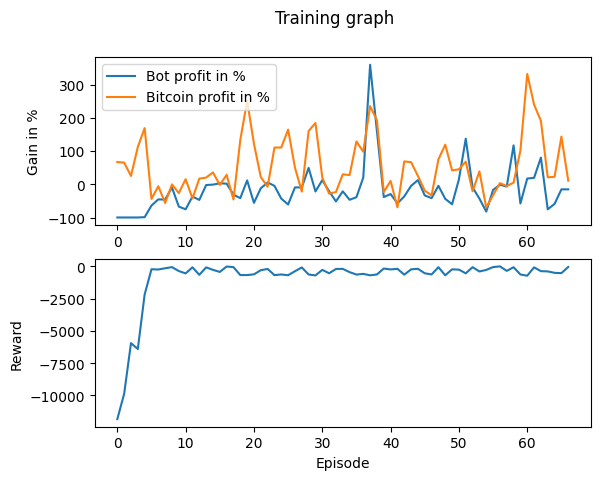

Source data for this figure (header and first rows):
Profit, Benchmark_Profit, Profit_Percent, Benchmark_Profit_Percent, Model_Reward, Overall_Reward
-9992, 6700, -99.92, 67, 0.0009908, -11831
-9991, 6526, -99.91, 65.26, -0.001777, -9874
-9993, 2516, -99.93, 25.16, -0.001196, -5950
-9990, 11246, -99.9, 112.5, -1, -6405
-9895, 16930, -98.95, 169.3, -1, -2180
-6399, -4379, -63.99, -43.79, 0.006138, -229.5
-4536, -587.9, -45.36, -5.879, -0.0001265, -248
-4605, -5623, -46.05, -56.23, -0.007319, -152.9
-960.2, -32.56, -9.602, -0.3256, 0.007915, -65.06
-6719, -2646, -67.19, -26.46, 0.002931, -369.4
-7527, 1536, -75.27, 15.36, -0.003059, -551.6
-3678, -4272, -36.78, -42.72, -4.96E-05, -81.13
-4704, 1698, -47.04, 16.98, 0.004038, -661.3
-226.8, 2025, -2.268, 20.25, -0.003631, -84.01
-95.65, 3580, -0.9565, 35.8, 0.0006069, -276.4
301.7, -192.7, 3.017, -1.927, -0.005017, -437.3
189.8, 2838, 1.898, 28.38, -0.001083, -19.13
-3119, -4573, -31.19, -45.73, 0.002821, -66.86
-4159, 13343, -41.59, 133.4, -0.003289, -680
1169, 25146, 11.69, 251.5, -0.01041, -681
-5592, 12198, -55.92, 122, -0.0003049, -623
-1202, 2161, -12.02, 21.61, 0.002733, -303.5
550.6, -716.8, 5.506, -7.168, 0.0008617, -206.3
-468.1, 11054, -4.681, 110.5, 0.004452, -685.2
-4310, 11069, -43.1, 110.7, -0.005022, -634.1
-6078, 16467, -60.78, 164.7, -0.005301, -693.7
-936.8, 5022, -9.368, 50.22, -0.001313, -383
-941.3, -2201, -9.413, -22.01, -0.01261, -89.4
4946, 16052, 49.46, 160.5, -0.005491, -635.8
-2151, 18451, -21.51, 184.5, 0.0003905, -706.8
1247, 2043, 12.47, 20.43, -0.002639, -277.5
-2076, -2803, -20.76, -28.03, -0.0001534, -542.8
-5153, -2341, -51.53, -23.41, -0.003155, -205.9
-2118, 3018, -21.18, 30.18, 0.001345, -201.8
-4661, 2772, -46.61, 27.72, 0.005097, -453.6
-3881, 12915, -38.81, 129.1, -0.01442, -641.3
2027, 9799, 20.27, 97.99, 0.004501, -587.7
35990, 23541, 359.9, 235.4, -0.006398, -699.4
15957, 19242, 159.6, 192.4, 0.003621, -633
-3839, -2323, -38.39, -23.23, 0.005671, -173.8
-2934, 1001, -29.34, 10.01, -0.001327, -244.3
-5735, -6942, -57.35, -69.42, 0.0009763, -197.2
-3641, 6897, -36.41, 68.97, 0.001565, -648.7
-473.1, 6651, -4.731, 66.51, 0.001692, -236.6
1269, 2528, 12.69, 25.28, 5.15E-05, -195.8
-3346, -1908, -33.46, -19.08, -0.006952, -542
-4171, -3347, -41.71, -33.47, -1.31E-05, -631.2
-455.5, 7515, -4.555, 75.15, -0.008358, -72.27
-4391, 11924, -43.91, 119.2, 0.01128, -696.2
-6004, 4184, -60.04, 41.84, -0.001797, -237
1480, 4516, 14.8, 45.16, 0.01165, -258.7
13738, 6802, 137.4, 68.02, 0.002402, -545.8
-948.5, -2093, -9.485, -20.93, -0.004961, -69.57
-4300, 3880, -43, 38.8, 0.001247, -402.2
-8213, -7014, -82.13, -70.14, -0.001191, -280.5
-1700, -3272, -17, -32.72, 0.0007881, -63.78
-128.2, 338.1, -1.282, 3.381, -0.003231, -5.991
-666.9, -514.9, -6.669, -5.149, -0.006158, -355.1
11720, 493.2, 117.2, 4.932, -0.003221, -73.08
-5774, 10145, -57.74, 101.5, -0.001291, -635
... 7 more rows
